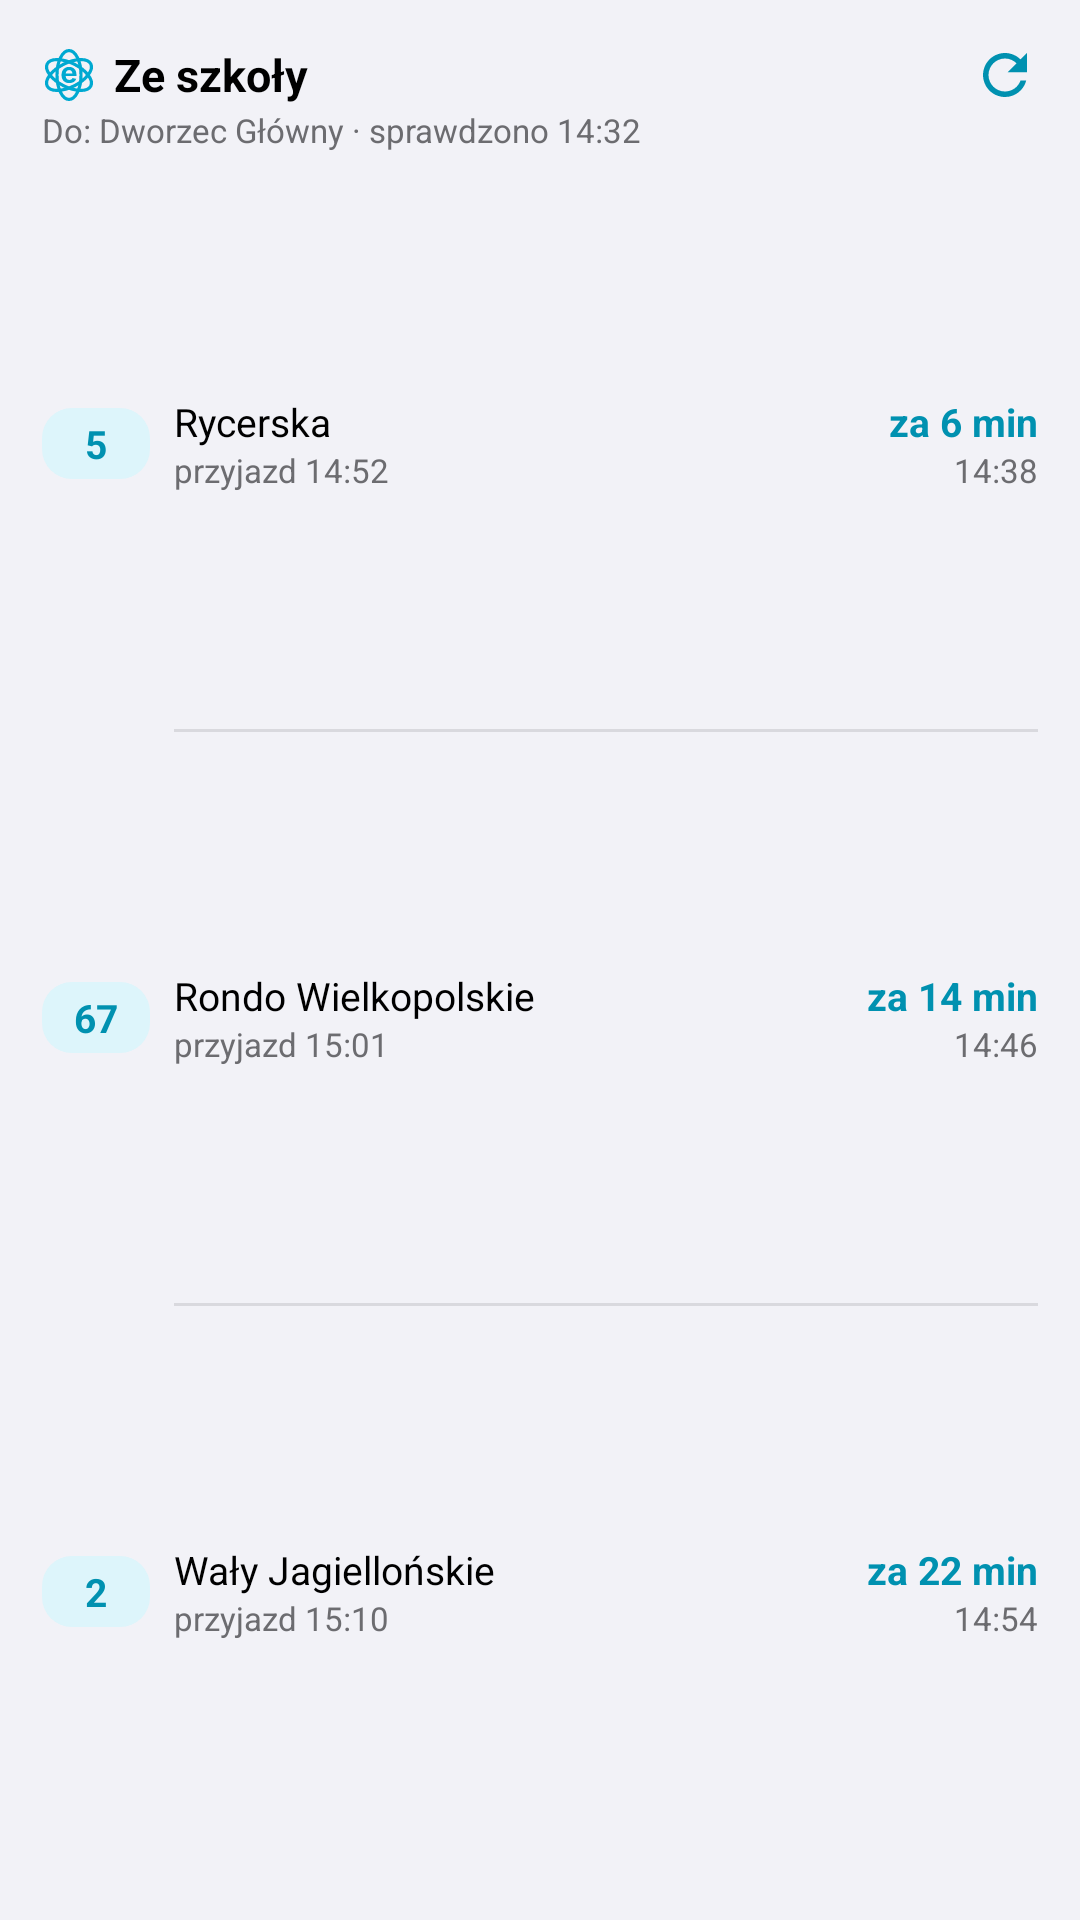

Produce the Android XML layout that renders to this screen, including the resource entries it uses.
<!-- AndroidManifest.xml: application theme Theme.Elektron -->
<!-- res/layout/widget_preview_transit.xml -->
<?xml version="1.0" encoding="utf-8"?>
<LinearLayout xmlns:android="http://schemas.android.com/apk/res/android"
    android:layout_width="match_parent" android:layout_height="match_parent"
    android:orientation="vertical" android:padding="14dp"
    android:background="@drawable/widget_preview_bg">
    <LinearLayout android:layout_width="match_parent" android:layout_height="wrap_content"
        android:orientation="horizontal" android:gravity="center_vertical">
        <ImageView android:importantForAccessibility="no" android:layout_width="18dp" android:layout_height="18dp" android:src="@drawable/ic_logo" />
        <TextView android:layout_width="0dp" android:layout_height="wrap_content" android:layout_weight="1"
            android:layout_marginStart="6dp" android:text="Ze szkoły" android:textSize="15sp"
            android:textStyle="bold" android:textColor="@color/widget_text" />
        <ImageView android:importantForAccessibility="no" android:layout_width="22dp" android:layout_height="22dp" android:src="@drawable/ic_widget_refresh"
            android:tint="@color/widget_accent" />
    </LinearLayout>
    <TextView android:layout_width="wrap_content" android:layout_height="wrap_content" android:layout_marginBottom="2dp"
        android:text="Do: Dworzec Główny · sprawdzono 14:32" android:textSize="11sp" android:textColor="@color/widget_text2" />
    <LinearLayout android:layout_width="match_parent" android:layout_height="0dp" android:layout_weight="1"
        android:orientation="horizontal" android:gravity="center_vertical">
        <TextView android:layout_width="36dp" android:layout_height="wrap_content" android:text="5" android:gravity="center"
            android:paddingTop="3dp" android:paddingBottom="3dp" android:background="@drawable/widget_preview_row_bg"
            android:textSize="13sp" android:textStyle="bold" android:textColor="@color/widget_accent" />
        <LinearLayout android:layout_width="0dp" android:layout_height="wrap_content" android:layout_weight="1"
            android:layout_marginStart="8dp" android:orientation="vertical">
            <TextView android:layout_width="wrap_content" android:layout_height="wrap_content" android:text="Rycerska"
                android:textSize="13sp" android:textColor="@color/widget_text" android:maxLines="1" android:ellipsize="end" />
            <TextView android:layout_width="wrap_content" android:layout_height="wrap_content" android:text="przyjazd 14:52"
                android:textSize="11sp" android:textColor="@color/widget_text2" android:maxLines="1" android:ellipsize="end" />
        </LinearLayout>
        <LinearLayout android:layout_width="wrap_content" android:layout_height="wrap_content"
            android:layout_marginStart="6dp" android:orientation="vertical" android:gravity="end">
            <TextView android:layout_width="wrap_content" android:layout_height="wrap_content" android:text="za 6 min"
                android:textSize="13sp" android:textStyle="bold" android:textColor="@color/widget_accent" />
            <TextView android:layout_width="wrap_content" android:layout_height="wrap_content" android:text="14:38"
                android:textSize="11sp" android:textColor="@color/widget_text2" />
        </LinearLayout>
    </LinearLayout>
    <FrameLayout android:layout_width="match_parent" android:layout_height="1dp" android:layout_marginStart="44dp"
        android:background="@color/widget_text2" android:alpha="0.18" />
    <LinearLayout android:layout_width="match_parent" android:layout_height="0dp" android:layout_weight="1"
        android:orientation="horizontal" android:gravity="center_vertical">
        <TextView android:layout_width="36dp" android:layout_height="wrap_content" android:text="67" android:gravity="center"
            android:paddingTop="3dp" android:paddingBottom="3dp" android:background="@drawable/widget_preview_row_bg"
            android:textSize="13sp" android:textStyle="bold" android:textColor="@color/widget_accent" />
        <LinearLayout android:layout_width="0dp" android:layout_height="wrap_content" android:layout_weight="1"
            android:layout_marginStart="8dp" android:orientation="vertical">
            <TextView android:layout_width="wrap_content" android:layout_height="wrap_content" android:text="Rondo Wielkopolskie"
                android:textSize="13sp" android:textColor="@color/widget_text" android:maxLines="1" android:ellipsize="end" />
            <TextView android:layout_width="wrap_content" android:layout_height="wrap_content" android:text="przyjazd 15:01"
                android:textSize="11sp" android:textColor="@color/widget_text2" android:maxLines="1" android:ellipsize="end" />
        </LinearLayout>
        <LinearLayout android:layout_width="wrap_content" android:layout_height="wrap_content"
            android:layout_marginStart="6dp" android:orientation="vertical" android:gravity="end">
            <TextView android:layout_width="wrap_content" android:layout_height="wrap_content" android:text="za 14 min"
                android:textSize="13sp" android:textStyle="bold" android:textColor="@color/widget_accent" />
            <TextView android:layout_width="wrap_content" android:layout_height="wrap_content" android:text="14:46"
                android:textSize="11sp" android:textColor="@color/widget_text2" />
        </LinearLayout>
    </LinearLayout>
    <FrameLayout android:layout_width="match_parent" android:layout_height="1dp" android:layout_marginStart="44dp"
        android:background="@color/widget_text2" android:alpha="0.18" />
    <LinearLayout android:layout_width="match_parent" android:layout_height="0dp" android:layout_weight="1"
        android:orientation="horizontal" android:gravity="center_vertical">
        <TextView android:layout_width="36dp" android:layout_height="wrap_content" android:text="2" android:gravity="center"
            android:paddingTop="3dp" android:paddingBottom="3dp" android:background="@drawable/widget_preview_row_bg"
            android:textSize="13sp" android:textStyle="bold" android:textColor="@color/widget_accent" />
        <LinearLayout android:layout_width="0dp" android:layout_height="wrap_content" android:layout_weight="1"
            android:layout_marginStart="8dp" android:orientation="vertical">
            <TextView android:layout_width="wrap_content" android:layout_height="wrap_content" android:text="Wały Jagiellońskie"
                android:textSize="13sp" android:textColor="@color/widget_text" android:maxLines="1" android:ellipsize="end" />
            <TextView android:layout_width="wrap_content" android:layout_height="wrap_content" android:text="przyjazd 15:10"
                android:textSize="11sp" android:textColor="@color/widget_text2" android:maxLines="1" android:ellipsize="end" />
        </LinearLayout>
        <LinearLayout android:layout_width="wrap_content" android:layout_height="wrap_content"
            android:layout_marginStart="6dp" android:orientation="vertical" android:gravity="end">
            <TextView android:layout_width="wrap_content" android:layout_height="wrap_content" android:text="za 22 min"
                android:textSize="13sp" android:textStyle="bold" android:textColor="@color/widget_accent" />
            <TextView android:layout_width="wrap_content" android:layout_height="wrap_content" android:text="14:54"
                android:textSize="11sp" android:textColor="@color/widget_text2" />
        </LinearLayout>
    </LinearLayout>
</LinearLayout>
<!-- resources referenced by this layout -->
<resources>
  <color name="widget_accent">#FF0091B0</color>
  <color name="widget_text">#FF000000</color>
  <color name="widget_text2">#FF6C6C70</color>
  <!-- drawable ic_logo (drawable) -->
  <?xml version="1.0" encoding="utf-8"?>
  <vector xmlns:android="http://schemas.android.com/apk/res/android"
      android:width="108dp"
      android:height="108dp"
      android:viewportWidth="512"
      android:viewportHeight="512">
      <group android:pivotX="256" android:pivotY="256" android:scaleX="0.9500" android:scaleY="0.9500">
          <group android:rotation="0" android:pivotX="256" android:pivotY="256">
              <path android:pathData="M 136,256 A 120,244 0 1,0 376,256 A 120,244 0 1,0 136,256 Z"
                  android:strokeColor="#FF00A9D1" android:strokeWidth="32" android:fillColor="#00000000" />
          </group>
          <group android:rotation="63" android:pivotX="256" android:pivotY="256">
              <path android:pathData="M 136,256 A 120,244 0 1,0 376,256 A 120,244 0 1,0 136,256 Z"
                  android:strokeColor="#FF00A9D1" android:strokeWidth="32" android:fillColor="#00000000" />
          </group>
          <group android:rotation="-63" android:pivotX="256" android:pivotY="256">
              <path android:pathData="M 136,256 A 120,244 0 1,0 376,256 A 120,244 0 1,0 136,256 Z"
                  android:strokeColor="#FF00A9D1" android:strokeWidth="32" android:fillColor="#00000000" />
          </group>
          <path android:fillColor="#FF00A9D1"
              android:pathData="M258.95 337C295.45 337 320.44 320.01 328.16 293.9L289.97 286.74C285.48 298.82 274.39 305.27 259.65 305.27C238.45 305.27 224.13 292.08 223.15 266.39H330.54V254.6C330.54 200.97 297.83 175 256.84 175C210.94 175 181.46 207.85 181.46 256.28C181.46 305.84 210.94 337 258.95 337ZM223.43 240C225.12 220.62 237.19 206.73 257.26 206.73C276.78 206.73 287.87 219.5 289.97 240Z" />
      </group>
  </vector>
  <!-- drawable ic_widget_refresh (drawable) -->
  <?xml version="1.0" encoding="utf-8"?>
  <vector xmlns:android="http://schemas.android.com/apk/res/android"
      android:width="24dp" android:height="24dp" android:viewportWidth="24" android:viewportHeight="24">
      <path android:fillColor="#FFFFFFFF"
          android:pathData="M17.65,6.35C16.2,4.9 14.21,4 12,4c-4.42,0 -7.99,3.58 -7.99,8s3.57,8 7.99,8c3.73,0 6.84,-2.55 7.73,-6h-2.08c-0.82,2.33 -3.04,4 -5.65,4 -3.31,0 -6,-2.69 -6,-6s2.69,-6 6,-6c1.66,0 3.14,0.69 4.22,1.78L13,11h7V4l-2.35,2.35z" />
  </vector>
  <!-- drawable widget_preview_row_bg (drawable) -->
  <?xml version="1.0" encoding="utf-8"?>
  <shape xmlns:android="http://schemas.android.com/apk/res/android" android:shape="rectangle">
      <solid android:color="@color/widget_accent_bg" />
      <corners android:radius="10dp" />
  </shape>
  <style name="Theme.Elektron" parent="android:Theme.Material.Light.NoActionBar">
          <item name="android:windowBackground">@color/elektron_window_background</item>
      </style>
  <color name="widget_accent_bg">#FFDDF5FB</color>
  <color name="elektron_window_background">#F2F2F7</color>
</resources>
